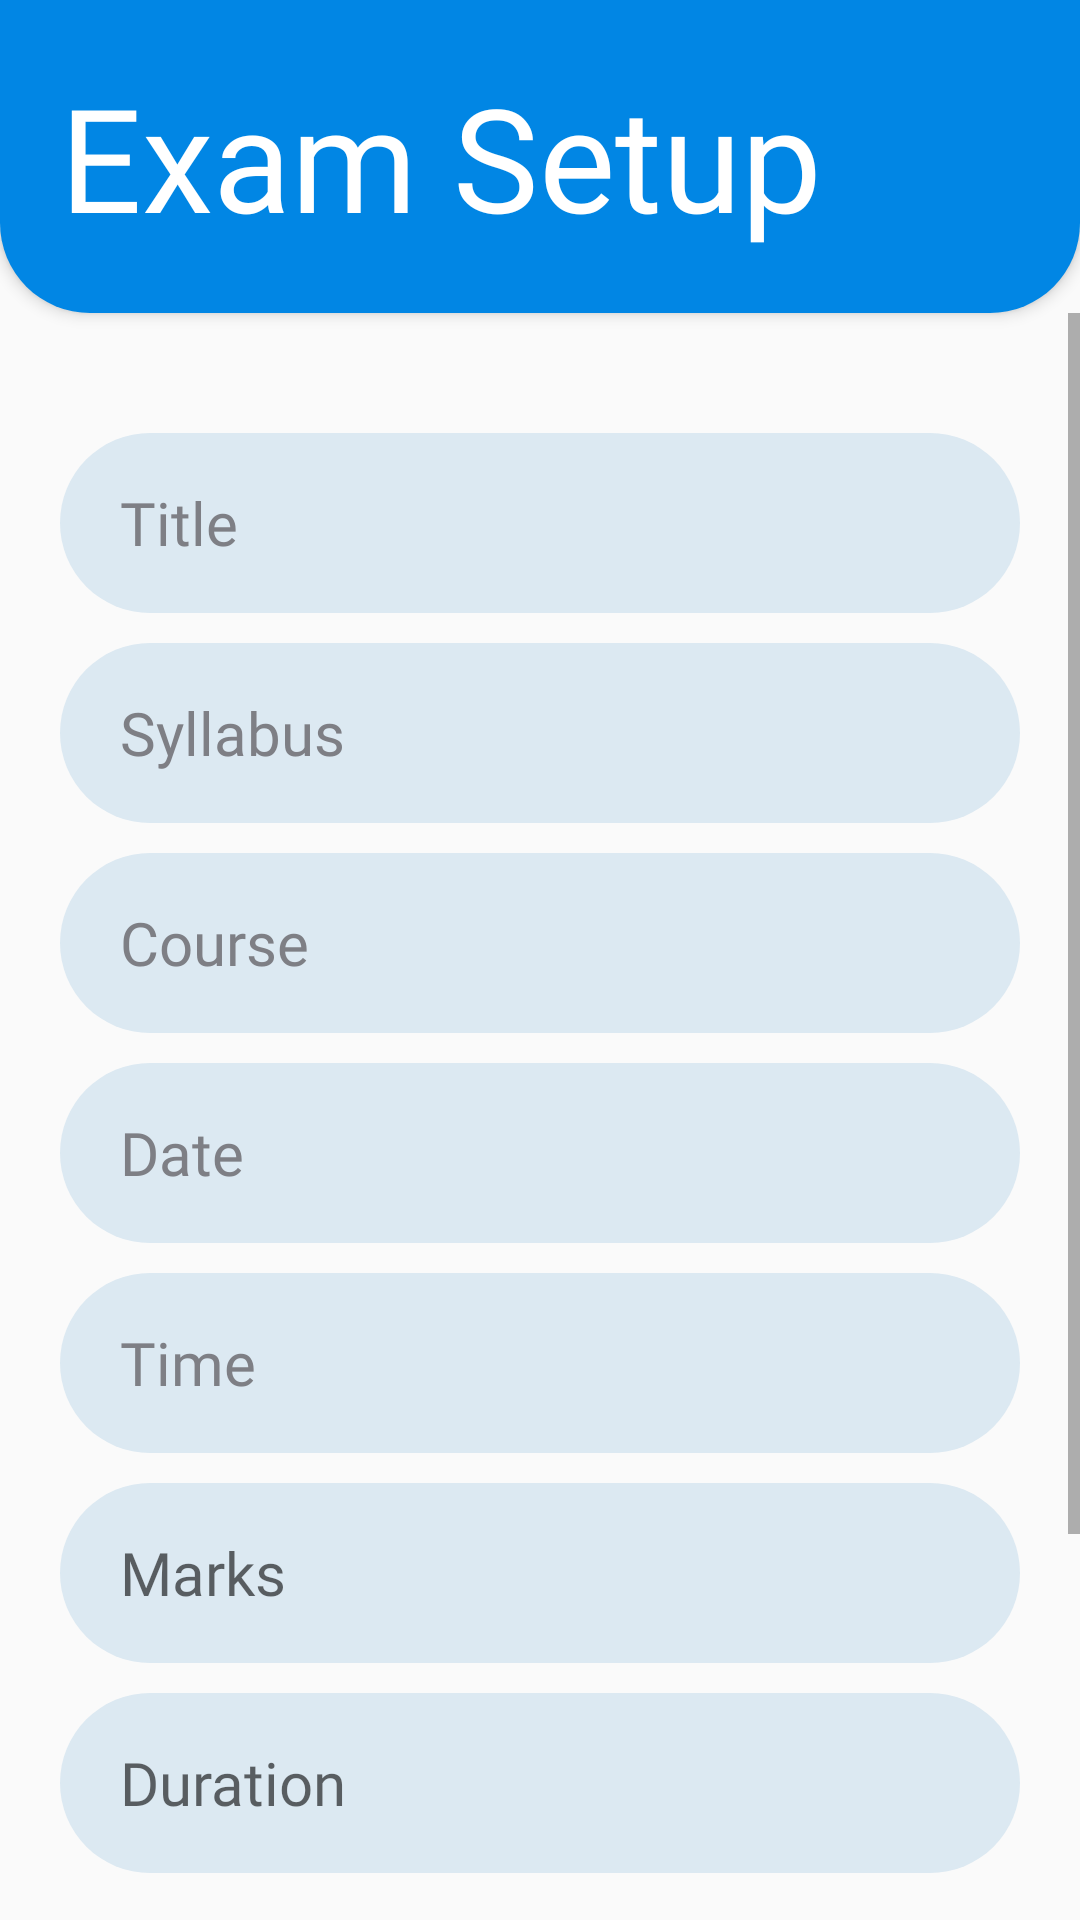

Write the Android layout XML for this screen, with the resource values it uses.
<!-- AndroidManifest.xml: application theme Theme.ExaminerTeacher -->
<!-- res/layout/activity_examset.xml -->
<?xml version="1.0" encoding="utf-8"?>
<LinearLayout xmlns:android="http://schemas.android.com/apk/res/android"
    xmlns:app="http://schemas.android.com/apk/res-auto"
    xmlns:tools="http://schemas.android.com/tools"
    android:layout_width="match_parent"
    android:layout_height="match_parent"
    android:orientation="vertical"
    tools:context=".ExamSetActivity">

    <LinearLayout
        android:layout_width="match_parent"
        android:layout_height="wrap_content"
        android:background="@drawable/blue_pr_bottom_radius_bg"
        android:elevation="3dp"
        android:orientation="vertical"
        android:padding="20dp">

        <TextView
            android:layout_width="match_parent"
            android:layout_height="wrap_content"
            android:fontFamily="@font/barlow_semibold"
            android:text="Exam Setup"
            android:textColor="@color/white"
            android:textSize="48sp" />

    </LinearLayout>

    <ScrollView
        android:layout_width="match_parent"
        android:layout_height="match_parent">

        <LinearLayout
            android:layout_width="match_parent"
            android:layout_height="wrap_content"
            android:orientation="vertical"
            android:padding="20dp">

            <LinearLayout
                android:layout_width="match_parent"
                android:layout_height="wrap_content"
                android:layout_marginTop="20dp"
                android:orientation="vertical">

                <EditText
                    android:id="@+id/edt_exam_name"
                    android:layout_width="match_parent"
                    android:layout_height="60dp"
                    android:layout_marginBottom="10dp"
                    android:background="@drawable/edt_bg_sc"
                    android:fontFamily="@font/barlow_regular"
                    android:hint="Title"
                    android:inputType="text"
                    android:paddingHorizontal="20dp"
                    android:textColor="@color/black_pr"
                    android:textColorHint="@color/black_sc"
                    android:textSize="20sp" />

                <EditText
                    android:id="@+id/edt_exam_syllabus"
                    android:layout_width="match_parent"
                    android:layout_height="60dp"
                    android:layout_marginBottom="10dp"
                    android:background="@drawable/edt_bg_sc"
                    android:fontFamily="@font/barlow_regular"
                    android:hint="Syllabus"
                    android:inputType="text"
                    android:paddingHorizontal="20dp"
                    android:textColor="@color/black_pr"
                    android:textColorHint="@color/black_sc"
                    android:textSize="20sp" />

                <TextView
                    android:id="@+id/txt_exam_course"
                    android:layout_width="match_parent"
                    android:layout_height="60dp"
                    android:layout_marginBottom="10dp"
                    android:background="@drawable/edt_bg_sc"
                    android:fontFamily="@font/barlow_regular"
                    android:gravity="center_vertical"
                    android:hint="Course"
                    android:paddingHorizontal="20dp"
                    android:textColor="@color/black_pr"
                    android:textColorHint="@color/black_sc"
                    android:textSize="20sp" />

                <TextView
                    android:id="@+id/edt_exam_date"
                    android:layout_width="match_parent"
                    android:layout_height="60dp"
                    android:layout_marginBottom="10dp"
                    android:background="@drawable/edt_bg_sc"
                    android:fontFamily="@font/barlow_regular"
                    android:gravity="center_vertical"
                    android:hint="Date"
                    android:paddingHorizontal="20dp"
                    android:textColor="@color/black_pr"
                    android:textColorHint="@color/black_sc"
                    android:textSize="20sp" />

                <TextView
                    android:id="@+id/edt_exam_time"
                    android:layout_width="match_parent"
                    android:layout_height="60dp"
                    android:layout_marginBottom="10dp"
                    android:background="@drawable/edt_bg_sc"
                    android:fontFamily="@font/barlow_regular"
                    android:gravity="center_vertical"
                    android:hint="Time"
                    android:paddingHorizontal="20dp"
                    android:textColor="@color/black_pr"
                    android:textColorHint="@color/black_sc"
                    android:textSize="20sp" />

                <EditText
                    android:id="@+id/edt_exam_mark"
                    android:layout_width="match_parent"
                    android:layout_height="60dp"
                    android:layout_marginBottom="10dp"
                    android:background="@drawable/edt_bg_sc"
                    android:fontFamily="@font/barlow_regular"
                    android:hint="Marks"
                    android:inputType="number"
                    android:paddingHorizontal="20dp"
                    android:textColor="@color/black_pr"
                    android:textSize="20sp" />

                <EditText
                    android:id="@+id/edt_exam_duration"
                    android:layout_width="match_parent"
                    android:layout_height="60dp"
                    android:layout_marginBottom="30dp"
                    android:background="@drawable/edt_bg_sc"
                    android:fontFamily="@font/barlow_regular"
                    android:hint="Duration"
                    android:inputType="number"
                    android:paddingHorizontal="20dp"
                    android:textColor="@color/black_pr"
                    android:textSize="20sp" />

            </LinearLayout>

            <Button
                android:id="@+id/btn_addquestion"
                style="@android:style/Widget.Material.Button.Borderless"
                android:layout_width="match_parent"
                android:layout_height="60dp"
                android:layout_marginBottom="15dp"
                android:background="@drawable/blue_btn_bg"
                android:backgroundTint="@color/blue_sc"
                android:fontFamily="@font/barlow_regular"
                android:gravity="center"
                android:text="Add Question"
                android:textAllCaps="false"
                android:textColor="@color/black_pr"
                android:textSize="18sp" />

            <androidx.appcompat.widget.AppCompatButton
                android:id="@+id/btn_save_exam"
                style="@android:style/Widget.Material.Button.Borderless"
                android:layout_width="match_parent"
                android:layout_height="60dp"
                android:background="@drawable/blue_btn_bg"
                android:fontFamily="@font/barlow_regular"
                android:text="Save"
                android:textAllCaps="false"
                android:textColor="@color/white"
                android:textSize="18sp" />
        </LinearLayout>

    </ScrollView>

</LinearLayout>
<!-- resources referenced by this layout -->
<resources>
  <color name="black_pr">#191C3C</color>
  <color name="black_sc">#7E7F85</color>
  <color name="blue_sc">#DCE9F2</color>
  <color name="white">#FFFFFFFF</color>
  <!-- drawable blue_btn_bg (drawable) -->
  <?xml version="1.0" encoding="utf-8"?>
  <ripple xmlns:android="http://schemas.android.com/apk/res/android" android:color="@color/black_tr">
      <item>
          <shape android:shape="rectangle">
              <corners android:radius="50dp"/>
              <solid android:color="@color/blue_pr"/>
  
          </shape>
      </item>
  </ripple>
  <!-- drawable blue_pr_bottom_radius_bg (drawable) -->
  <?xml version="1.0" encoding="utf-8"?>
  <shape xmlns:android="http://schemas.android.com/apk/res/android"
      android:shape="rectangle">
      <corners
          android:bottomLeftRadius="30dp"
          android:bottomRightRadius="30dp" />
      <solid android:color="@color/blue_pr" />
  </shape>
  <!-- drawable edt_bg_sc (drawable) -->
  <?xml version="1.0" encoding="utf-8"?>
  <shape xmlns:android="http://schemas.android.com/apk/res/android" android:shape="rectangle">
      <solid android:color="@color/blue_sc"/>
      <corners android:radius="30dp"/>
  </shape>
  <style name="Theme.ExaminerTeacher" parent="Base.Theme.ExaminerTeacher" />
  <color name="black_tr">#597E7F85</color>
  <color name="blue_pr">#0186E4</color>
  <style name="Base.Theme.ExaminerTeacher" parent="Theme.AppCompat.Light.NoActionBar">
          
          
      </style>
</resources>
